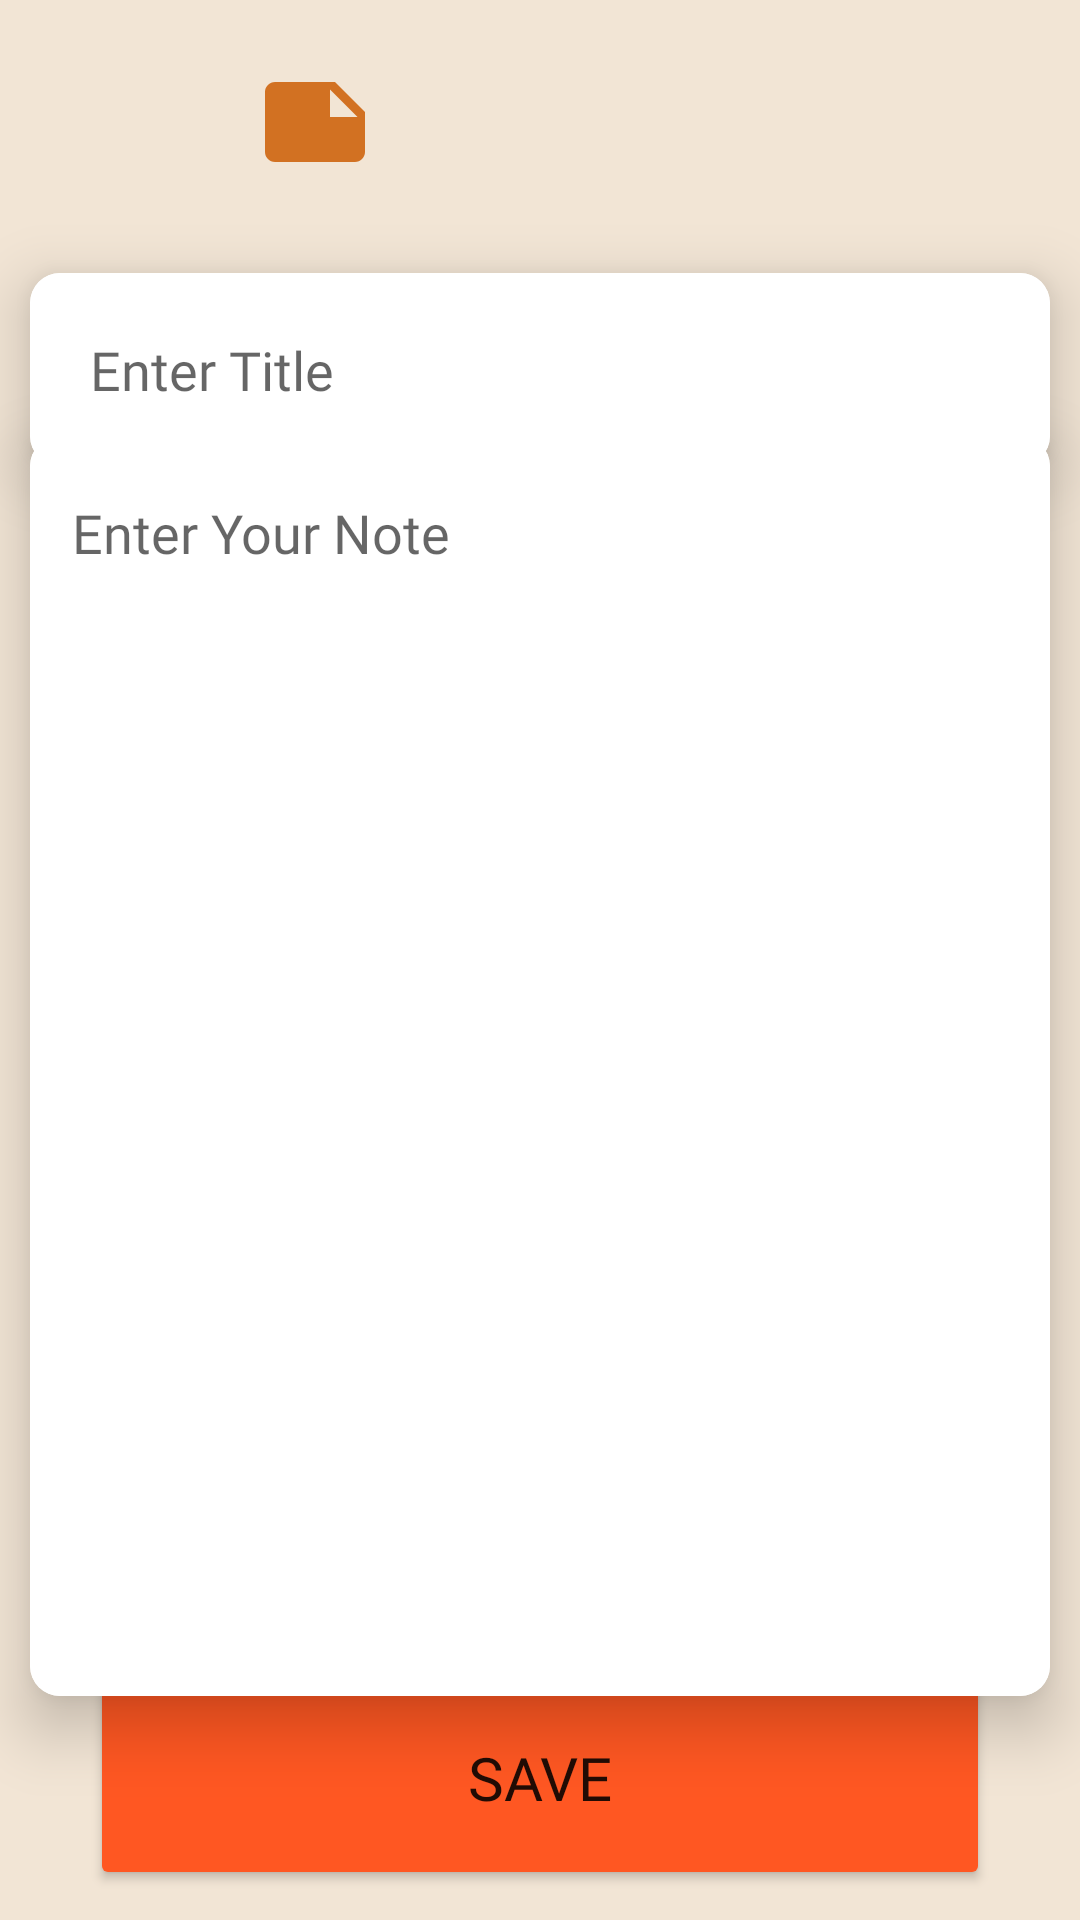

Android layout source for this screen:
<!-- AndroidManifest.xml: application theme Theme.MYUNotePad -->
<!-- res/layout/fragment_create_notepad.xml -->
<?xml version="1.0" encoding="utf-8"?>
<androidx.constraintlayout.widget.ConstraintLayout xmlns:android="http://schemas.android.com/apk/res/android"
    xmlns:tools="http://schemas.android.com/tools"
    xmlns:app="http://schemas.android.com/apk/res-auto"
    android:orientation="vertical"
    android:layout_width="match_parent"
    android:background="@color/note_background"
    android:layout_height="match_parent"
    tools:context=".view.CreateNotepadFragment">

    <include
        android:id="@+id/toolbar"
        android:layout_width="match_parent"
        android:layout_height="wrap_content"
        layout="@layout/toolbar"
        app:layout_constraintTop_toTopOf="parent" />

    <androidx.cardview.widget.CardView
        android:id="@+id/cardView"
        android:layout_width="match_parent"
        android:layout_height="wrap_content"
        android:layout_margin="10dp"
        android:clickable="false"
        android:visibility="visible"
        app:cardCornerRadius="10dp"
        app:cardElevation="12dp"
        app:layout_constraintTop_toBottomOf="@+id/toolbar"
        tools:layout_editor_absoluteX="10dp">

        <LinearLayout
            android:layout_width="match_parent"
            android:layout_height="match_parent"
            android:layout_gravity="center"
            android:background="#fff"
            android:gravity="center"
            android:orientation="vertical">

            <EditText
                android:id="@+id/etNoteTitle"
                android:layout_width="match_parent"
                android:layout_height="wrap_content"
                android:layout_margin="10dp"
                android:backgroundTint="@color/white"
                android:fontFamily="@font/inknut_antiqua_semibold"
                android:hint="@string/enter_title"
                android:padding="10dp"
                android:textColor="@color/black" />

        </LinearLayout>

    </androidx.cardview.widget.CardView>

    <androidx.cardview.widget.CardView
        android:layout_width="match_parent"
        android:layout_height="wrap_content"
        android:layout_margin="10dp"
        android:clickable="false"
        android:visibility="visible"
        app:cardCornerRadius="10dp"
        app:cardElevation="12dp"
        app:layout_constraintBottom_toTopOf="@+id/btnSave"
        app:layout_constraintTop_toBottomOf="@+id/cardView"
        tools:layout_editor_absoluteX="10dp">

        <LinearLayout
            android:layout_width="match_parent"
            android:layout_height="match_parent"
            android:layout_gravity="center"
            android:background="#fff"
            android:gravity="center"
            android:orientation="vertical">

            <EditText
                android:layout_margin="10dp"
                android:fontFamily="@font/inknut_antiqua_semibold"
                android:id="@+id/etNoteDesc"
                android:gravity="start"
                android:backgroundTint="@color/white"
                android:hint="@string/enter_note"
                android:layout_width="match_parent"
                android:layout_height="400dp"/>

        </LinearLayout>

    </androidx.cardview.widget.CardView>

    <Button
        android:id="@+id/btnSave"
        android:layout_marginBottom="10dp"
        android:layout_width="300dp"
        android:layout_height="75dp"
        android:layout_gravity="center"
        android:backgroundTint="#FF5722"
        android:fontFamily="@font/source_serif_pro_semibold"
        android:text="@string/save"
        android:textSize="20dp"
        app:layout_constraintBottom_toBottomOf="parent"
        app:layout_constraintEnd_toEndOf="parent"
        app:layout_constraintStart_toStartOf="parent" />

</androidx.constraintlayout.widget.ConstraintLayout>
<!-- res/layout/toolbar.xml (included above) -->
<?xml version="1.0" encoding="utf-8"?>
<LinearLayout xmlns:android="http://schemas.android.com/apk/res/android"
    xmlns:app="http://schemas.android.com/apk/res-auto"
    xmlns:tools="http://schemas.android.com/tools"
    android:layout_width="match_parent"
    android:layout_height="wrap_content">
    <androidx.constraintlayout.widget.ConstraintLayout
        android:padding="16dp"
        android:layout_width="match_parent"
        android:layout_height="wrap_content">

        <ImageView
            android:id="@+id/btnBack"
            android:visibility="invisible"
            android:layout_width="wrap_content"
            android:layout_height="wrap_content"
            android:src="@drawable/ic_baseline_arrow_back_24"
            app:layout_constraintBottom_toBottomOf="parent"
            app:layout_constraintStart_toStartOf="parent"
            app:layout_constraintTop_toTopOf="parent" />

        <ImageView
            android:layout_width="wrap_content"
            android:layout_height="wrap_content"
            android:layout_marginStart="10dp"
            android:src="@drawable/ic_baseline_note_40"
            android:visibility="visible"
            app:layout_constraintBottom_toBottomOf="parent"
            app:layout_constraintStart_toEndOf="@+id/toolbar_title"
            app:layout_constraintTop_toTopOf="parent" />

        <TextView
            android:id="@+id/toolbar_title"
            android:layout_width="wrap_content"
            android:layout_height="wrap_content"
            android:fontFamily="@font/source_serif_pro_semibold"
            android:gravity="center"
            android:layout_marginStart="10dp"
            android:textColor="@color/black"
            android:textSize="20dp"
            app:layout_constraintBottom_toBottomOf="parent"
            app:layout_constraintStart_toEndOf="@+id/btnBack"
            app:layout_constraintTop_toTopOf="parent" />

        <ImageView
            android:id="@+id/btnAdd"
            android:visibility="gone"
            android:layout_width="wrap_content"
            android:layout_height="wrap_content"
            android:layout_alignParentEnd="true"
            android:src="@drawable/ic_baseline_add_24"
            app:layout_constraintBottom_toBottomOf="parent"
            app:layout_constraintEnd_toEndOf="parent"
            app:layout_constraintTop_toTopOf="parent" />

        <ImageView
            android:id="@+id/btnDelete"
            android:visibility="gone"
            android:layout_width="wrap_content"
            android:layout_height="wrap_content"
            android:layout_alignParentEnd="true"
            android:src="@drawable/ic_baseline_delete_40"
            app:layout_constraintBottom_toBottomOf="parent"
            app:layout_constraintEnd_toEndOf="parent"
            app:layout_constraintTop_toTopOf="parent" />

    </androidx.constraintlayout.widget.ConstraintLayout>

</LinearLayout>
<!-- resources referenced by this layout -->
<resources>
  <color name="black">#FF000000</color>
  <color name="note_background">#F2E5D5</color>
  <color name="white">#FFFFFFFF</color>
  <!-- drawable ic_baseline_arrow_back_24 (drawable) -->
  <vector android:autoMirrored="true" android:height="49dp"
      android:tint="?attr/colorControlNormal" android:viewportHeight="24"
      android:viewportWidth="24" android:width="49dp" xmlns:android="http://schemas.android.com/apk/res/android">
      <path android:fillColor="@android:color/white" android:pathData="M20,11H7.83l5.59,-5.59L12,4l-8,8 8,8 1.41,-1.41L7.83,13H20v-2z"/>
  </vector>
  <!-- drawable ic_baseline_note_40 (drawable) -->
  <vector android:height="40dp" android:tint="#D27122"
      android:viewportHeight="24" android:viewportWidth="24"
      android:width="40dp" xmlns:android="http://schemas.android.com/apk/res/android">
      <path android:fillColor="@android:color/white" android:pathData="M22,10l-6,-6L4,4c-1.1,0 -2,0.9 -2,2v12.01c0,1.1 0.9,1.99 2,1.99l16,-0.01c1.1,0 2,-0.89 2,-1.99v-8zM15,5.5l5.5,5.5L15,11L15,5.5z"/>
  </vector>
  <string name="enter_note">Enter Your Note</string>
  <string name="enter_title">Enter Title</string>
  <string name="save">Save</string>
  <style name="Theme.MYUNotePad" parent="Theme.MaterialComponents.DayNight.DarkActionBar">
          
          <item name="colorPrimary">@color/purple_500</item>
          <item name="colorPrimaryVariant">@color/purple_700</item>
          <item name="colorOnPrimary">@color/white</item>
          
          <item name="colorSecondary">@color/teal_200</item>
          <item name="colorSecondaryVariant">@color/teal_700</item>
          <item name="colorOnSecondary">@color/black</item>
          
          <item name="android:statusBarColor" tools:targetApi="l">?attr/colorPrimaryVariant</item>
          
      </style>
  <color name="purple_500">#FF6200EE</color>
  <color name="purple_700">#000000</color>
  <color name="teal_200">#FF03DAC5</color>
  <color name="teal_700">#FF018786</color>
</resources>
